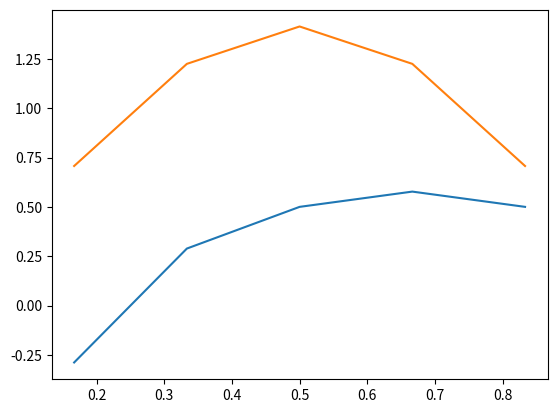

Write the Python code that produced this figure.
import numpy as np
import matplotlib.pyplot as plt

#matrix = np.array([[2, -1], [-1, 2]])
#print(f'A = {matrix}')
#print()

fives = np.ones(5)*2
#print(f'T-array = {fives}')
#print()

twos_matrix = np.diagflat(fives)
#print(f'T-matrix = {twos_matrix}')
#print()

negative_ones = np.ones(4)*-1
#print(f'N-array = {negative_ones}')
#print()

upper_negative_ones = np.diagflat(negative_ones, 1)
#print(f'N-upper = {upper_negative_ones}')
#print()

lower_negative_ones = np.diagflat(negative_ones, -1)
#print(f'N-lower = {lower_negative_ones}')
#print()

matrix = (1/(2*(1/6)**2))*(twos_matrix + upper_negative_ones + lower_negative_ones)
print(f'H = {matrix}')

eigenvalues, eigenvectors = np.linalg.eig(matrix)
print(f'lamda = {eigenvalues}')
print()
print(f'x = {eigenvectors}')
print()

x_values = np.linspace(1/6, 5/6, 5)
y_values = eigenvectors[4]
function = np.sqrt(2)*np.sin(np.pi * x_values)

plt.plot(x_values, y_values)
plt.show()
plt.plot(x_values, function)
plt.show()
